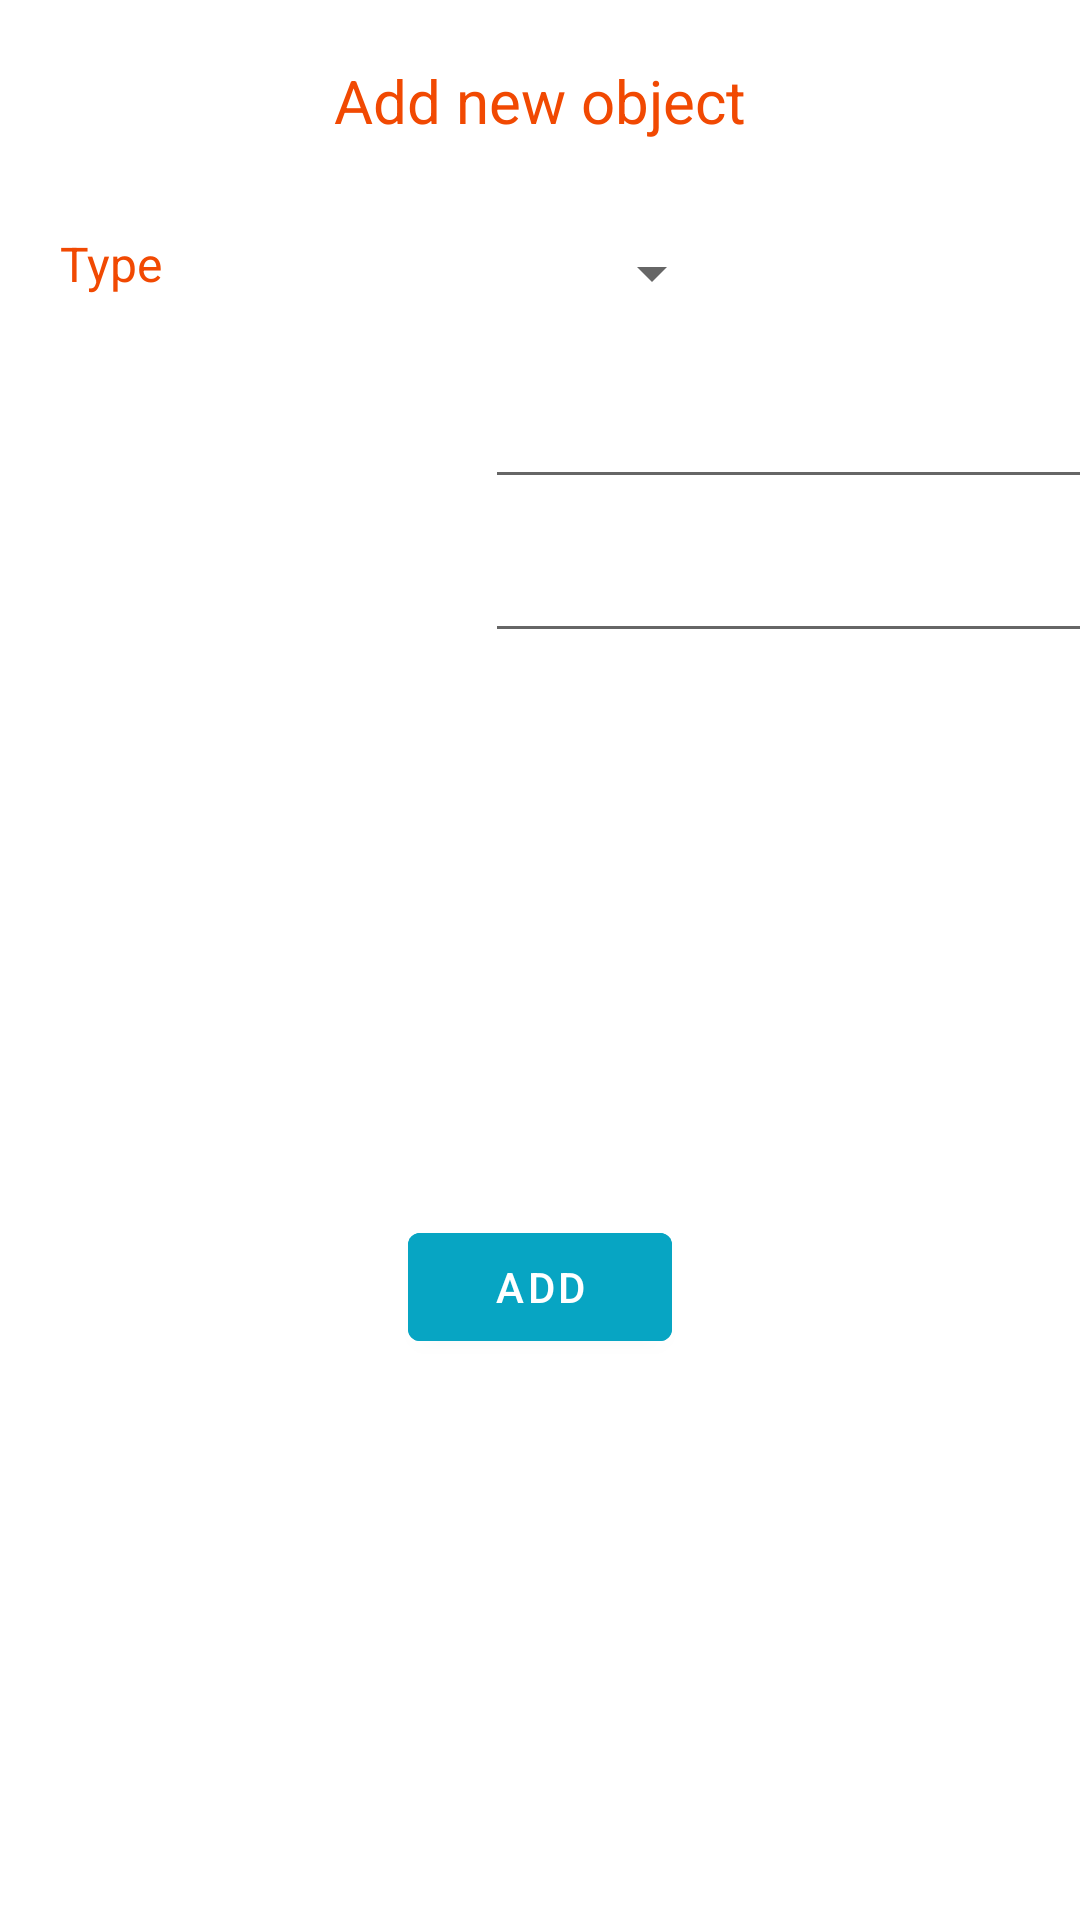

Layout XML and referenced resources for this Android screen:
<!-- AndroidManifest.xml: application theme Theme.StoreMe -->
<!-- res/layout/dialogfragment_newobject.xml -->
<?xml version="1.0" encoding="utf-8"?>
<androidx.constraintlayout.widget.ConstraintLayout
    xmlns:android="http://schemas.android.com/apk/res/android"
    xmlns:app="http://schemas.android.com/apk/res-auto"
    xmlns:tools="http://schemas.android.com/tools"
    android:layout_width="match_parent"
    android:layout_height="match_parent"
    tools:context=".object.NewObjectDialogFragment">

    <TextView
        android:id="@+id/newobject_label"
        android:layout_width="wrap_content"
        android:layout_height="wrap_content"
        android:layout_marginTop="20dp"
        android:text="Add new object"
        android:textColor="@color/StoreMe_red"
        android:textSize="20dp"
        app:layout_constraintEnd_toEndOf="parent"
        app:layout_constraintStart_toStartOf="parent"
        app:layout_constraintTop_toTopOf="parent" />

    <TextView
        android:id="@+id/no_type_label"
        android:layout_width="wrap_content"
        android:layout_height="wrap_content"
        android:layout_marginStart="20dp"
        android:layout_marginTop="30dp"
        android:text="Type"
        android:textColor="@color/StoreMe_red"
        android:textSize="16sp"
        app:layout_constraintStart_toStartOf="parent"
        app:layout_constraintTop_toBottomOf="@+id/newobject_label" />

    <Spinner
        android:id="@+id/no_type_spinner"
        android:layout_width="wrap_content"
        android:layout_height="wrap_content"
        android:layout_marginStart="30dp"
        android:layout_marginTop="20dp"
        android:layout_marginEnd="10dp"
        android:minHeight="48dp"
        app:layout_constraintEnd_toEndOf="parent"
        app:layout_constraintStart_toEndOf="@+id/no_type_label"
        app:layout_constraintTop_toBottomOf="@+id/newobject_label" />


    <TextView
        android:id="@+id/no_attribute1_label"
        android:layout_width="wrap_content"
        android:layout_height="wrap_content"
        android:layout_marginStart="20dp"
        android:layout_marginTop="10dp"
        android:textColor="@color/StoreMe_red"
        android:textSize="16sp"
        android:visibility="visible"
        app:layout_constraintStart_toStartOf="parent"
        app:layout_constraintTop_toTopOf="@+id/no_attibute1_edit" />


    <TextView
        android:id="@+id/no_attribute2_label"
        android:layout_width="wrap_content"
        android:layout_height="wrap_content"
        android:layout_marginStart="20dp"
        android:layout_marginTop="10dp"
        android:textColor="@color/StoreMe_red"
        android:textSize="16sp"
        android:visibility="visible"
        app:layout_constraintStart_toStartOf="parent"
        app:layout_constraintTop_toTopOf="@+id/no_attibute2_edit" />

    <EditText
        android:id="@+id/no_attibute1_edit"
        android:layout_width="wrap_content"
        android:layout_height="wrap_content"
        android:layout_marginTop="10dp"
        android:layout_marginEnd="20dp"
        android:ems="10"
        android:textSize="18sp"
        app:layout_constraintEnd_toEndOf="parent"
        app:layout_constraintStart_toStartOf="@+id/no_type_spinner"
        app:layout_constraintTop_toBottomOf="@+id/no_type_spinner" />

    <EditText
        android:id="@+id/no_attibute2_edit"
        android:layout_width="wrap_content"
        android:layout_height="wrap_content"
        android:layout_marginTop="10dp"
        android:layout_marginEnd="20dp"
        android:ems="10"
        android:textSize="18sp"
        app:layout_constraintEnd_toEndOf="parent"
        app:layout_constraintStart_toStartOf="@+id/no_type_spinner"
        app:layout_constraintTop_toBottomOf="@+id/no_attibute1_edit" />

    <Button
        android:id="@+id/no_add_button"
        android:layout_width="wrap_content"
        android:layout_height="wrap_content"
        android:layout_marginTop="20dp"
        android:layout_marginBottom="20dp"
        android:backgroundTint="@color/StoreMe_blue"
        android:text="Add"
        app:layout_constraintBottom_toBottomOf="parent"
        app:layout_constraintEnd_toEndOf="parent"
        app:layout_constraintStart_toStartOf="parent"
        app:layout_constraintTop_toBottomOf="@+id/no_attibute2_edit" />

</androidx.constraintlayout.widget.ConstraintLayout>
<!-- resources referenced by this layout -->
<resources>
  <color name="StoreMe_blue">#07A5C3</color>
  <color name="StoreMe_red">#F14902</color>
  <style name="Theme.StoreMe" parent="Theme.MaterialComponents.DayNight.DarkActionBar">
          
          <item name="colorPrimary">@color/purple_500</item>
          <item name="colorPrimaryVariant">@color/purple_700</item>
          <item name="colorOnPrimary">@color/white</item>
          
          <item name="colorSecondary">@color/teal_200</item>
          <item name="colorSecondaryVariant">@color/teal_700</item>
          <item name="colorOnSecondary">@color/black</item>
          
          <item name="android:statusBarColor" tools:targetApi="l">?attr/colorPrimaryVariant</item>
          
      </style>
  <color name="purple_500">#FF6200EE</color>
  <color name="purple_700">#FF3700B3</color>
  <color name="white">#FFFFFFFF</color>
  <color name="teal_200">#FF03DAC5</color>
  <color name="teal_700">#FF018786</color>
  <color name="black">#FF000000</color>
</resources>
